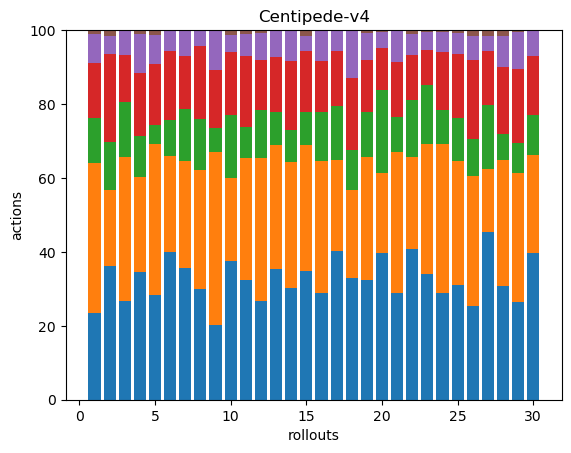

The data file committed next to this chart (first rows):
72, 124, 37, 46, 24, 3, 0, 0, 0, 0, 0, 0, 0, 0, 0, 0, 0, 0
143, 82, 51, 94, 20, 6, 0, 0, 0, 0, 0, 0, 0, 0, 0, 0, 0, 0
56, 82, 31, 27, 14, 0, 0, 0, 0, 0, 0, 0, 0, 0, 0, 0, 0, 0
69, 51, 22, 34, 21, 2, 0, 0, 0, 0, 0, 0, 0, 0, 0, 0, 0, 0
89, 128, 16, 52, 25, 4, 0, 0, 0, 0, 0, 0, 0, 0, 0, 0, 0, 0
111, 72, 27, 51, 16, 0, 0, 0, 0, 0, 0, 0, 0, 0, 0, 0, 0, 0
103, 84, 41, 42, 19, 1, 0, 0, 0, 0, 0, 0, 0, 0, 0, 0, 0, 0
136, 146, 62, 89, 19, 1, 0, 0, 0, 0, 0, 0, 0, 0, 0, 0, 0, 0
73, 169, 23, 57, 38, 1, 0, 0, 0, 0, 0, 0, 0, 0, 0, 0, 0, 0
113, 68, 52, 51, 14, 4, 0, 0, 0, 0, 0, 0, 0, 0, 0, 0, 0, 0
100, 102, 26, 59, 19, 3, 0, 0, 0, 0, 0, 0, 0, 0, 0, 0, 0, 0
80, 116, 39, 41, 22, 2, 0, 0, 0, 0, 0, 0, 0, 0, 0, 0, 0, 0
120, 113, 30, 50, 25, 0, 0, 0, 0, 0, 0, 0, 0, 0, 0, 0, 0, 0
104, 117, 29, 64, 29, 0, 0, 0, 0, 0, 0, 0, 0, 0, 0, 0, 0, 0
142, 139, 36, 67, 17, 6, 0, 0, 0, 0, 0, 0, 0, 0, 0, 0, 0, 0
94, 116, 43, 45, 26, 1, 0, 0, 0, 0, 0, 0, 0, 0, 0, 0, 0, 0
86, 53, 31, 32, 12, 0, 0, 0, 0, 0, 0, 0, 0, 0, 0, 0, 0, 0
58, 42, 19, 34, 23, 0, 0, 0, 0, 0, 0, 0, 0, 0, 0, 0, 0, 0
110, 113, 41, 48, 24, 3, 0, 0, 0, 0, 0, 0, 0, 0, 0, 0, 0, 0
141, 76, 80, 40, 15, 2, 0, 0, 0, 0, 0, 0, 0, 0, 0, 0, 0, 0
63, 83, 21, 32, 19, 0, 0, 0, 0, 0, 0, 0, 0, 0, 0, 0, 0, 0
116, 71, 44, 35, 16, 3, 0, 0, 0, 0, 0, 0, 0, 0, 0, 0, 0, 0
87, 90, 41, 24, 13, 1, 0, 0, 0, 0, 0, 0, 0, 0, 0, 0, 0, 0
103, 145, 33, 56, 19, 2, 0, 0, 0, 0, 0, 0, 0, 0, 0, 0, 0, 0
136, 148, 51, 76, 25, 4, 0, 0, 0, 0, 0, 0, 0, 0, 0, 0, 0, 0
81, 112, 32, 68, 21, 5, 0, 0, 0, 0, 0, 0, 0, 0, 0, 0, 0, 0
185, 70, 70, 60, 17, 6, 0, 0, 0, 0, 0, 0, 0, 0, 0, 0, 0, 0
145, 160, 34, 85, 40, 7, 0, 0, 0, 0, 0, 0, 0, 0, 0, 0, 0, 0
86, 113, 26, 65, 32, 2, 0, 0, 0, 0, 0, 0, 0, 0, 0, 0, 0, 0
119, 80, 32, 48, 21, 0, 0, 0, 0, 0, 0, 0, 0, 0, 0, 0, 0, 0
